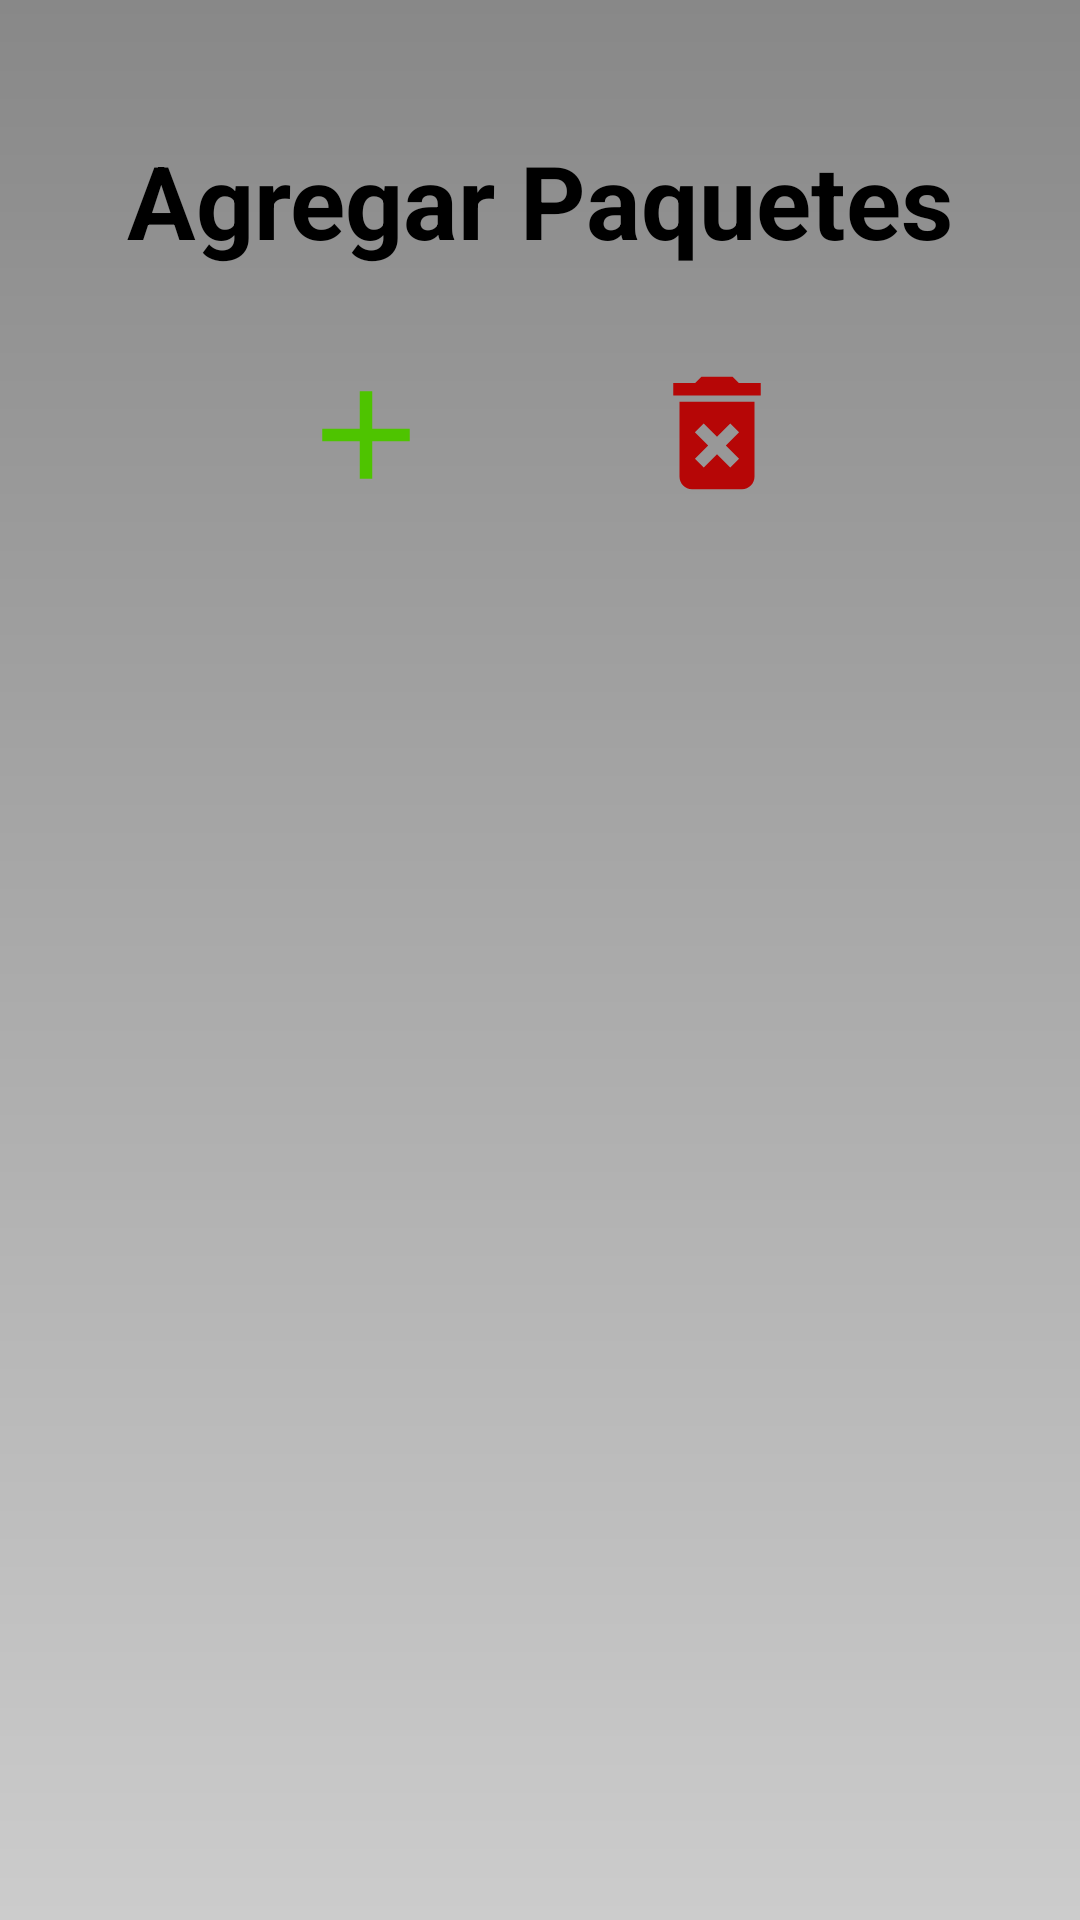

Produce the Android XML layout that renders to this screen, including the resource entries it uses.
<!-- AndroidManifest.xml: application theme AppTheme -->
<!-- res/layout/activity_registrar_paquete.xml -->
<?xml version="1.0" encoding="utf-8"?>
<androidx.constraintlayout.widget.ConstraintLayout xmlns:android="http://schemas.android.com/apk/res/android"
    xmlns:app="http://schemas.android.com/apk/res-auto"
    xmlns:tools="http://schemas.android.com/tools"
    android:layout_width="match_parent"
    android:layout_height="match_parent"
    tools:context=".RegistrarPaquete">

    <ImageButton
        android:id="@+id/btnBorrarPaquete"
        android:layout_width="wrap_content"
        android:layout_height="wrap_content"
        android:layout_marginTop="20dp"
        android:layout_marginEnd="84dp"
        android:backgroundTint="#00FFFFFF"
        android:src="@drawable/baseline_delete_forever_24"
        app:layout_constraintEnd_toEndOf="parent"
        app:layout_constraintTop_toBottomOf="@+id/textView83" />

    <ImageButton
        android:id="@+id/btnAgregarPaquete"
        android:layout_width="76dp"
        android:layout_height="71dp"
        android:layout_marginStart="84dp"
        android:layout_marginTop="20dp"
        android:backgroundTint="#00FFFFFF"
        android:src="@drawable/baseline_add_24"
        app:layout_constraintStart_toStartOf="parent"
        app:layout_constraintTop_toBottomOf="@+id/textView83" />

    <TextView
        android:id="@+id/textView83"
        style="@style/titulo"
        android:layout_width="wrap_content"
        android:layout_height="wrap_content"
        android:layout_marginTop="44dp"
        android:text="Agregar Paquetes"
        app:layout_constraintEnd_toEndOf="parent"
        app:layout_constraintStart_toStartOf="parent"
        app:layout_constraintTop_toTopOf="parent" />

    <androidx.recyclerview.widget.RecyclerView
        android:id="@+id/listaPaquete"
        android:layout_width="393dp"
        android:layout_height="598dp"
        tools:layout_editor_absoluteX="-1dp"
        tools:layout_editor_absoluteY="208dp" />
</androidx.constraintlayout.widget.ConstraintLayout>
<!-- resources referenced by this layout -->
<resources>
  <!-- drawable baseline_add_24 (drawable) -->
  <vector android:height="50dp" android:tint="#4EC400"
      android:viewportHeight="24" android:viewportWidth="24"
      android:width="50dp" xmlns:android="http://schemas.android.com/apk/res/android">
      <path android:fillColor="@android:color/white" android:pathData="M19,13h-6v6h-2v-6H5v-2h6V5h2v6h6v2z"/>
  </vector>
  <!-- drawable baseline_delete_forever_24 (drawable) -->
  <vector android:height="50dp" android:tint="#B60606"
      android:viewportHeight="24" android:viewportWidth="24"
      android:width="50dp" xmlns:android="http://schemas.android.com/apk/res/android">
      <path android:fillColor="@android:color/white" android:pathData="M6,19c0,1.1 0.9,2 2,2h8c1.1,0 2,-0.9 2,-2L18,7L6,7v12zM8.46,11.88l1.41,-1.41L12,12.59l2.12,-2.12 1.41,1.41L13.41,14l2.12,2.12 -1.41,1.41L12,15.41l-2.12,2.12 -1.41,-1.41L10.59,14l-2.13,-2.12zM15.5,4l-1,-1h-5l-1,1L5,4v2h14L19,4z"/>
  </vector>
  <style name="titulo">
          <item name="android:textSize">34sp</item>
          <item name="android:textStyle">bold</item>
          <item name="android:textColor">@color/black</item>
      </style>
  <style name="AppTheme" parent="Theme.AppCompat.Light">
          
          <item name="android:windowBackground">@drawable/fondo_degradado</item>
          <item name="bottomNavigationStyle">@style/AppBottomNavigation</item>
          
      </style>
  <color name="black">#FF000000</color>
  <!-- drawable fondo_degradado (drawable) -->
  <?xml version="1.0" encoding="utf-8"?>
  <shape xmlns:android="http://schemas.android.com/apk/res/android">
      <gradient
          android:startColor="#CCCCCC"
          android:endColor="#888888"
          android:angle="90"/>
  </shape>
  <style name="AppBottomNavigation" parent="Widget.Design.BottomNavigationView">
          <item name="android:background">#00FC28</item>
  
      </style>
</resources>
